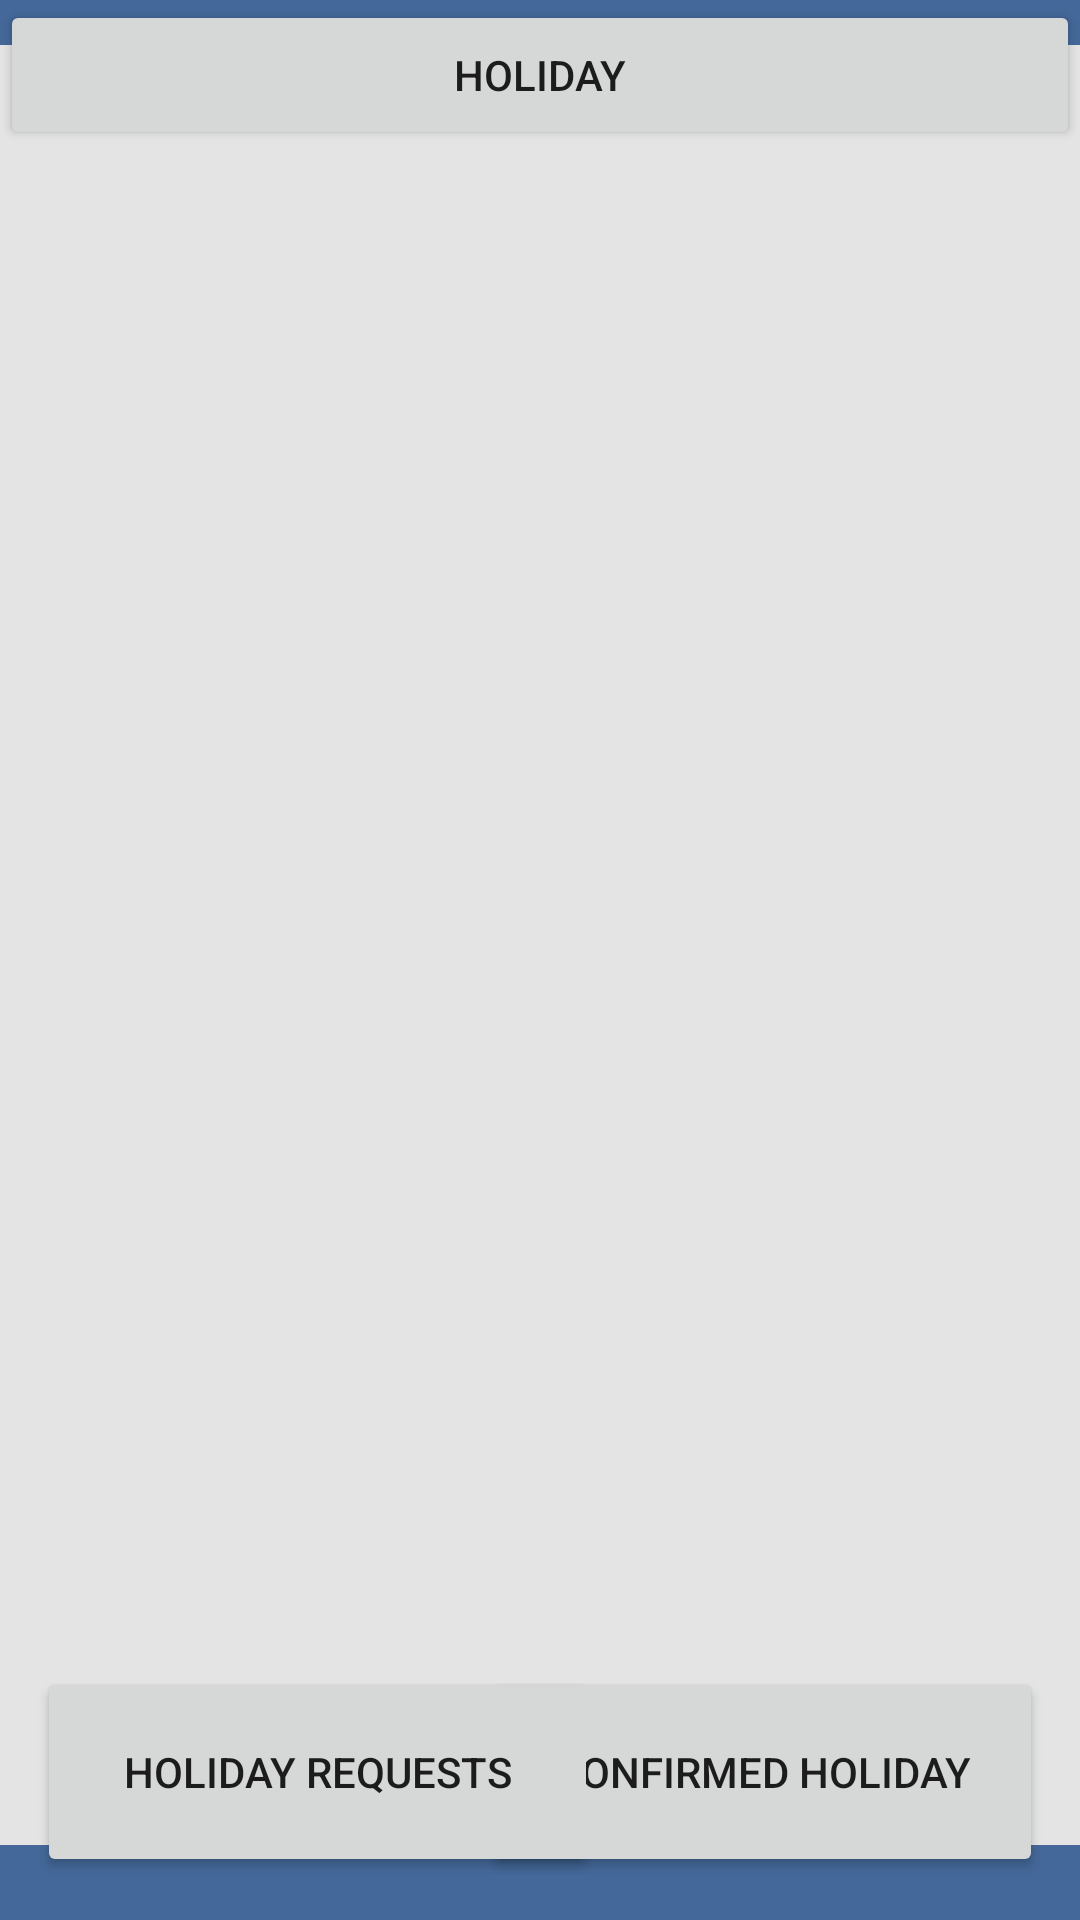

This screen was rendered from an Android layout file. Write that file and the resources it references.
<!-- AndroidManifest.xml: application theme Theme.StaffRotaApp -->
<!-- res/layout/activity_admin_holiday.xml -->
<?xml version="1.0" encoding="utf-8"?>
<androidx.constraintlayout.widget.ConstraintLayout xmlns:android="http://schemas.android.com/apk/res/android"
    xmlns:app="http://schemas.android.com/apk/res-auto"
    xmlns:tools="http://schemas.android.com/tools"
    android:layout_width="match_parent"
    android:layout_height="match_parent"
    android:background="#446899"
    tools:context=".AdminHoliday">

    <Button
        android:id="@+id/holidayRetBut"
        style="@style/Widget.AppCompat.Button"
        android:layout_width="0dp"
        android:layout_height="50dp"
        android:text="Holiday"
        app:layout_constraintBottom_toBottomOf="parent"
        app:layout_constraintEnd_toEndOf="parent"
        app:layout_constraintHorizontal_bias="0.0"
        app:layout_constraintStart_toStartOf="parent"
        app:layout_constraintTop_toTopOf="parent"
        app:layout_constraintVertical_bias="0.0" />

    <ListView
        android:id="@+id/holRequestsList"
        android:layout_width="wrap_content"
        android:layout_height="600dp"
        android:background="#E4E4E4"
        app:layout_constraintBottom_toBottomOf="parent"
        app:layout_constraintEnd_toEndOf="parent"
        app:layout_constraintHorizontal_bias="0.0"
        app:layout_constraintStart_toStartOf="parent"
        app:layout_constraintTop_toTopOf="parent"
        app:layout_constraintVertical_bias="0.373" />

    <Button
        android:id="@+id/upcomingHoliday"
        style="@style/Widget.AppCompat.Button"
        android:layout_width="187dp"
        android:layout_height="70dp"
        android:text="confirmed Holiday"
        app:layout_constraintBottom_toBottomOf="parent"
        app:layout_constraintEnd_toEndOf="parent"
        app:layout_constraintHorizontal_bias="0.928"
        app:layout_constraintStart_toStartOf="parent"
        app:layout_constraintTop_toTopOf="parent"
        app:layout_constraintVertical_bias="0.975" />

    <Button
        android:id="@+id/currentRequests"
        style="@style/Widget.AppCompat.Button"
        android:layout_width="187dp"
        android:layout_height="70dp"
        android:text="Holiday requests"
        app:layout_constraintBottom_toBottomOf="parent"
        app:layout_constraintEnd_toEndOf="parent"
        app:layout_constraintHorizontal_bias="0.071"
        app:layout_constraintStart_toStartOf="parent"
        app:layout_constraintTop_toTopOf="parent"
        app:layout_constraintVertical_bias="0.975" />

    <ListView
        android:id="@+id/conHolList"
        android:layout_width="wrap_content"
        android:layout_height="600dp"
        android:background="#E4E4E4"
        android:visibility="invisible"
        app:layout_constraintBottom_toBottomOf="parent"
        app:layout_constraintEnd_toEndOf="parent"
        app:layout_constraintHorizontal_bias="0.0"
        app:layout_constraintStart_toStartOf="parent"
        app:layout_constraintTop_toTopOf="parent"
        app:layout_constraintVertical_bias="0.373" />
</androidx.constraintlayout.widget.ConstraintLayout>
<!-- resources referenced by this layout -->
<resources>
  <style name="Theme.StaffRotaApp" parent="Base.Theme.StaffRotaApp" />
  <style name="Base.Theme.StaffRotaApp" parent="Theme.AppCompat.Light.NoActionBar">
          
          
  
          
          <item name="android:statusBarColor">#B8BEBF</item> 
      </style>
</resources>
